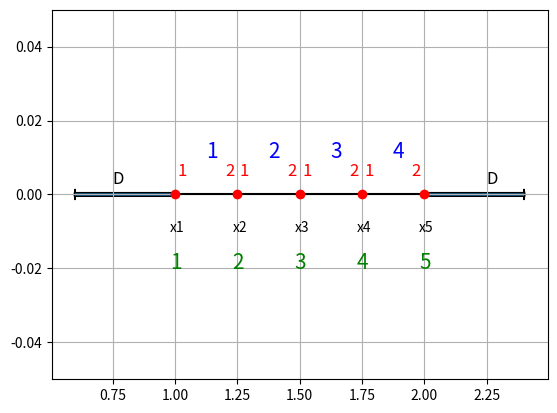

The script that saved this image:
import numpy as np
import matplotlib.pyplot as plt

def generujTabliceGeometrii(x_0, x_p, n):
    temp = (x_p - x_0) / (n - 1)
    matrix = np.array([1, 0 * temp + x_0])

    for i in range(1, n, 1):
        matrix = np.block([
            [matrix],
            [i + 1, i * temp + x_0],
        ])

    matrix2 = np.array([1, 1, 2])

    for i in range(1, n - 1, 1):
        matrix2 = np.block([
            [matrix2],
            [i + 1, i + 1, i + 2],
        ])

    return matrix, matrix2

def alokacja_pamieci_na_zmienne_globalne(n):
    A = np.zeros((n, n))
    b = np.zeros((n, 1))
    return A, b

def rysuj_geometrie(WEZLY, ELEMENTY, WAR_BRZEGOWE):
    plt.plot(WEZLY[:, 1], np.zeros((np.shape(WEZLY)[0], 1)), 'black')
    plt.plot(WEZLY[:, 1], np.zeros((np.shape(WEZLY)[0], 1)), 'ro')
    for i in range(np.shape(WEZLY)[0]):
        plt.text(WEZLY[i, 1] - 0.02, -0.01, "x" + str(int(WEZLY[i, 0])))
        plt.text(WEZLY[i, 1] - 0.02, -0.02, str(int(WEZLY[i, 0])), color='green', fontsize=15)

    for i in range(np.shape(ELEMENTY)[0]):
        a = ELEMENTY[i, 1]
        b = ELEMENTY[i, 2]
        plt.text(WEZLY[a - 1, 1] + 0.01, 0.005, "1", color='red', fontsize=12)
        plt.text(WEZLY[b - 1, 1] - 0.05, 0.005, "2", color='red', fontsize=12)
        plt.text((WEZLY[b - 1, 1] - WEZLY[a - 1, 1]) / 2 + WEZLY[a - 1, 1], 0.010, str(ELEMENTY[i, 0]), color='blue',
                 fontsize=15)

    plt.arrow(np.min(WEZLY[:,1]), 0, -0.4, 0, width=0.001)
    plt.text(np.min(WEZLY[:,1]) - 0.25, 0.003, WAR_BRZEGOWE[0], color='black', fontsize=12)
    plt.arrow(np.max(WEZLY[:,1]), 0, 0.4, 0, width=0.001)
    plt.text(np.max(WEZLY[:, 1]) + 0.25, 0.003, WAR_BRZEGOWE[0], color='black', fontsize=12)

    axes = plt.gca()
    axes.set_ylim([-0.05, 0.05])

    plt.grid()
    plt.show()


wezly = np.array([[1, 0],
                  [2, 1],
                  [3, 0.5],
                  [4, 0.75]])

elementy = np.array([[1, 1, 3],
                     [2, 4, 2],
                     [3, 3, 4]])

twb_L = 'D'
twb_R = 'D'

wwb_L = 1
wwb_R = 3

wez, el = generujTabliceGeometrii(1, 2, 5)

rysuj_geometrie(wez,el,[twb_L,twb_R])